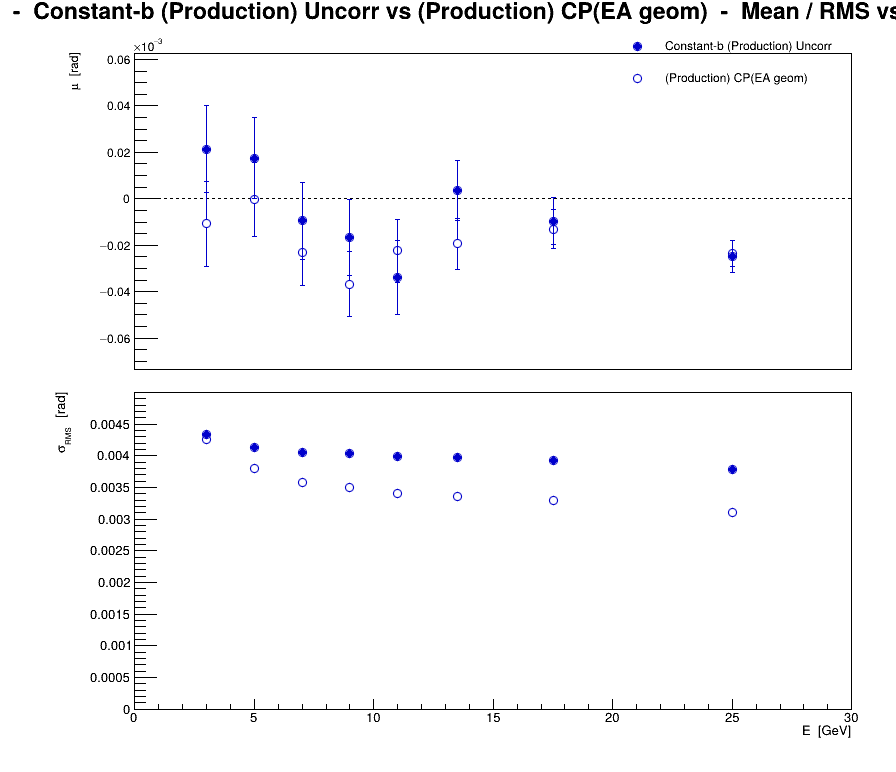

The table this chart was drawn from, first rows:
series, variant, residual, E, mu, dmu, sigma, dsigma
0, Constant-b (Production) Uncorr, eta, 3, 2.12636e-05, 1.8703e-05, 0.004344, 1.3225e-05
0, Constant-b (Production) Uncorr, eta, 5, 1.74978e-05, 1.74847e-05, 0.004136, 1.23635e-05
0, Constant-b (Production) Uncorr, eta, 7, -9.50988e-06, 1.65153e-05, 0.00405, 1.16781e-05
0, Constant-b (Production) Uncorr, eta, 9, -1.6649e-05, 1.61519e-05, 0.004031, 1.14211e-05
0, Constant-b (Production) Uncorr, eta, 11, -3.38491e-05, 1.59589e-05, 0.003992, 1.12846e-05
0, Constant-b (Production) Uncorr, eta, 13.5, 3.44939e-06, 1.29982e-05, 0.003968, 9.19111e-06
0, Constant-b (Production) Uncorr, eta, 17.5, -9.59465e-06, 9.97753e-06, 0.003927, 7.05518e-06
0, Constant-b (Production) Uncorr, eta, 25, -2.48712e-05, 6.78204e-06, 0.003792, 4.79562e-06
1, (Production) CP(EA geom), eta, 3, -1.07523e-05, 1.83173e-05, 0.004254, 1.29523e-05
1, (Production) CP(EA geom), eta, 5, -2.50223e-07, 1.60856e-05, 0.003805, 1.13742e-05
1, (Production) CP(EA geom), eta, 7, -2.29102e-05, 1.46065e-05, 0.003582, 1.03283e-05
1, (Production) CP(EA geom), eta, 9, -3.67819e-05, 1.40144e-05, 0.003498, 9.90967e-06
1, (Production) CP(EA geom), eta, 11, -2.23556e-05, 1.36153e-05, 0.003405, 9.6275e-06
1, (Production) CP(EA geom), eta, 13.5, -1.94357e-05, 1.10197e-05, 0.003364, 7.79212e-06
1, (Production) CP(EA geom), eta, 17.5, -1.31717e-05, 8.3932e-06, 0.003303, 5.93489e-06
1, (Production) CP(EA geom), eta, 25, -2.35629e-05, 5.54876e-06, 0.003102, 3.92357e-06
